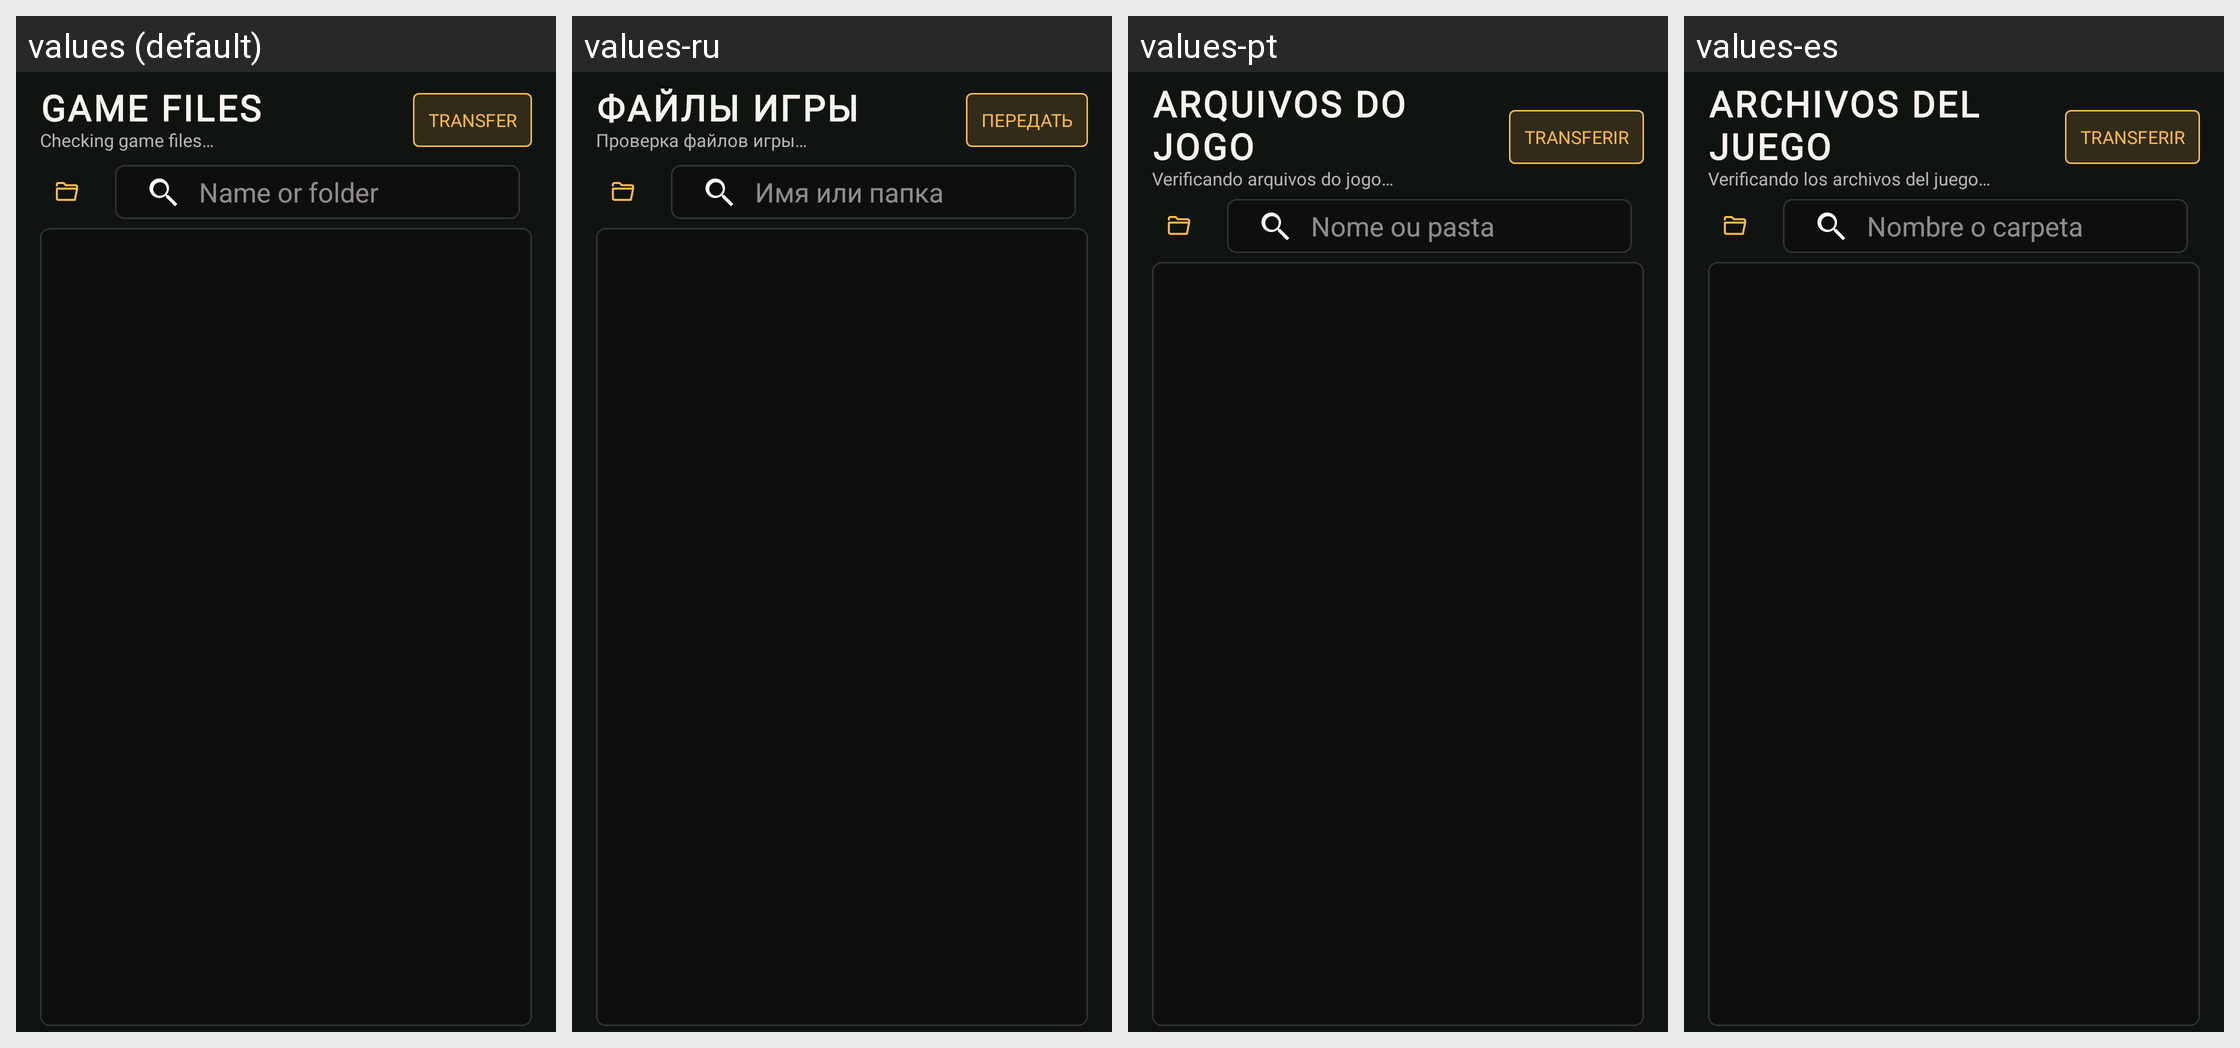

Here is an Android app screen in its default locale and in the app's own translations. Write out the translated-string differences for the strings that appear on this screen.
Android screen res/layout/fragment_game_files.xml rendered under 4 locales, left to right: values (default), values-ru, values-pt, values-es. Device: Nexus 5 (rendered at 1080×1920; each locale shown at half size, 540×960, under a caption strip naming it); theme Theme.WorldRPGNeon.
Other locales in the repository, not shown: values-de.
Strings drawn on this screen, with the default value and each locale's value (text and hints the layout hard-codes, and strings that could not be matched under every locale, appear in the picture but are not listed):

files_title
  values: Game files
  values-ru: Файлы игры
  values-pt: Arquivos do jogo
  values-es: Archivos del juego

files_checking
  values: Checking game files…
  values-ru: Проверка файлов игры…
  values-pt: Verificando arquivos do jogo…
  values-es: Verificando los archivos del juego…

files_transfer
  values: Transfer
  values-ru: Передать
  values-pt: Transferir
  values-es: Transferir

files_search
  values: Name or folder
  values-ru: Имя или папка
  values-pt: Nome ou pasta
  values-es: Nombre o carpeta
